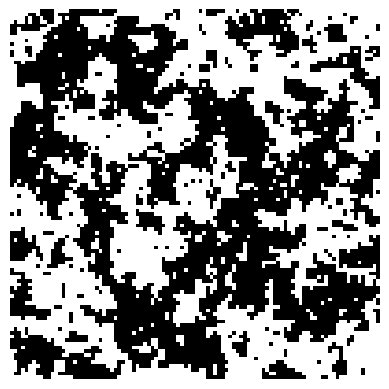

Reproduce this figure in Python. (Note: this script raises an exception after producing the figure.)
#Ising Mode Simulation Animation

#Importing necessary packages
import numpy as np
import matplotlib.pyplot as plt
from numpy import random
from matplotlib.animation import FuncAnimation

#Setting up Parameters
#Size of Lattice (size x size)
size = 100
#Temperature (epsilon/k)
T = 2.25
#Energy of neighboring dipoles, energy = -e when parallel and +e when anti-parallel
e = 1
#Boltzmann Constant (Don't actually use but is there in case I do use it)
k = 1.38*10**(-23)

#Initial lattice with each dipole randomly either having spin up or down
lattice = np.random.choice([1, -1], size = (size, size))

#Defining Delta U, returns U when the dipole is flipped - U when the dipole is not flipped
def delta_U(i, j):
    center = lattice[i, j]
    center_changed = -lattice[i, j]
    below = lattice[i, (j - 1) % size]
    above = lattice[i, (j + 1) % size]
    left = lattice[(i - 1) % size, j]
    right = lattice[(i + 1) % size, j]
    #not_changed_U = -e*(center*below + center*above + center*left + center*right)
    #changed_U = -e*(center_changed*below + center_changed*above + center_changed*left + center_changed*right)
    e_diff = 2*center*(above + below + left + right)
    return e_diff

#If delta U > 0 we flip the dipole with the following probability
def prob_of_flipping(i, j):
    probability = np.exp(-delta_U(i, j)/T)
    return probability

#Metropolis Algorithm
def metropolis_algorithm(lattice, steps, interval):
    for n1 in range(steps):
        for n2 in range(interval):
            i = random.randint(size)
            j = random.randint(size)
            e_diff = delta_U(i, j)
            if e_diff > 0:
                m = random.rand()
                if m < prob_of_flipping(i, j):
                    lattice[i, j] = -1*lattice[i, j]
            else:
                lattice[i, j] = -1*lattice[i, j]
        yield lattice.copy()

def show_lattice(lattice):
    plt.imshow(lattice, cmap = 'gray', vmin = -1, vmax = 1)
    plt.axis('off')
    plt.show()

# Animation
fig, ax = plt.subplots()
img = ax.imshow(lattice, cmap='gray', vmin=-1, vmax=1)
ax.axis('off')

def update(frame):
    img.set_data(frame)
    return [img]

frames = list(metropolis_algorithm(lattice, steps=200, interval=1000))
ani = FuncAnimation(fig, update, frames=frames, blit=True, repeat=False)
ani.save("ising_animation.mp4", fps=30, dpi=200)
plt.show()
